Dataset: onion (GitHub, wadkarkalpesh/pikvaidya-ai). Classes: onion healthy, onion iris yellow virus, onion purple blotch, onion stemphylium blight.

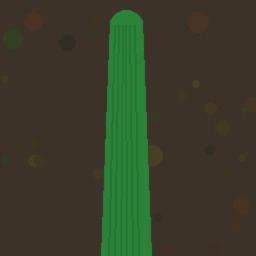
Label: onion healthy

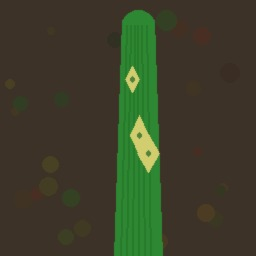
Label: onion iris yellow virus

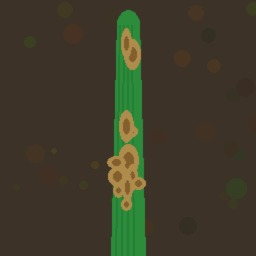
Label: onion stemphylium blight

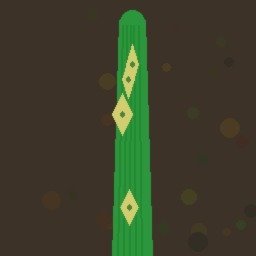
Label: onion iris yellow virus

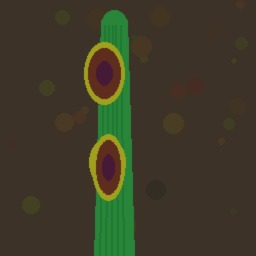
Label: onion purple blotch

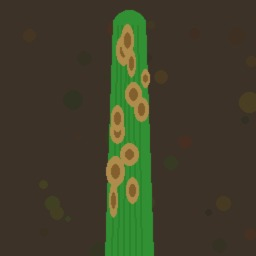
Label: onion stemphylium blight
